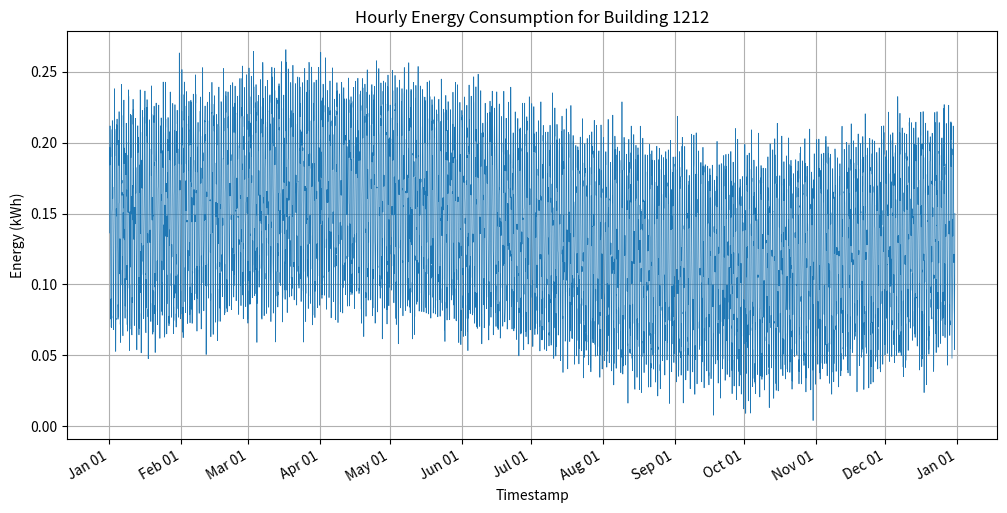

Python code for this plot:
#!/usr/bin/env python3
import os
import csv
import random
import math
import datetime
import matplotlib.pyplot as plt
import matplotlib.dates as mdates

def generate_energy_data(start_year=2016, building_id=1212,
                         min_total=841.9106417101518,
                         max_total=1217.258135154613):
    random.seed(42)

    # 1 year of hourly data
    start_dt = datetime.datetime(start_year, 1, 1, 0, 0)
    hours_in_year = 365 * 24  # 2016 is not a leap year
    timestamps = [start_dt + datetime.timedelta(hours=i) for i in range(hours_in_year)]

    values = []
    for ts in timestamps:
        hour_of_day = ts.hour
        day_of_year = ts.timetuple().tm_yday

        # Base consumption pattern: daily and yearly cycles
        daily_cycle = 0.05 * math.sin(2 * math.pi * hour_of_day / 24)
        yearly_cycle = 0.02 * math.sin(2 * math.pi * day_of_year / 365)
        base = 0.1 + daily_cycle + yearly_cycle

        # Random noise
        noise = random.gauss(0, 0.01)
        val = base + noise
        if val < 0:
            val = 0.0
        values.append(val)

    # Scale to target total energy
    current_total = sum(values)
    target_total = random.uniform(min_total, max_total)
    scale_factor = target_total / current_total
    values = [v * scale_factor for v in values]

    return timestamps, values

def save_csv(timestamps, values, building_id):
    os.makedirs('generated_data', exist_ok=True)
    csv_path = os.path.join('generated_data', f'{building_id}.csv')
    with open(csv_path, 'w', newline='') as csvfile:
        writer = csv.writer(csvfile)
        writer.writerow(['timestamp', 'value'])
        for ts, val in zip(timestamps, values):
            writer.writerow([ts.strftime('%Y-%m-%dT%H:%M'), f'{val:.6f}'])

def plot_data(timestamps, values, building_id):
    os.makedirs('generated_plots', exist_ok=True)
    plt.figure(figsize=(12, 6))
    plt.plot(timestamps, values, linewidth=0.5)
    plt.title(f'Hourly Energy Consumption for Building {building_id}')
    plt.xlabel('Timestamp')
    plt.ylabel('Energy (kWh)')
    plt.grid(True)

    # Format x-axis with dates
    plt.gca().xaxis.set_major_locator(mdates.MonthLocator())
    plt.gca().xaxis.set_major_formatter(mdates.DateFormatter('%b %d'))
    plt.gcf().autofmt_xdate()

    png_path = os.path.join('generated_plots', f'{building_id}.png')
    plt.savefig(png_path, dpi=300, bbox_inches='tight')
    plt.close()

def main():
    building_id = 1212
    timestamps, values = generate_energy_data(building_id=building_id)
    save_csv(timestamps, values, building_id)
    plot_data(timestamps, values, building_id)

if __name__ == "__main__":
    main()
